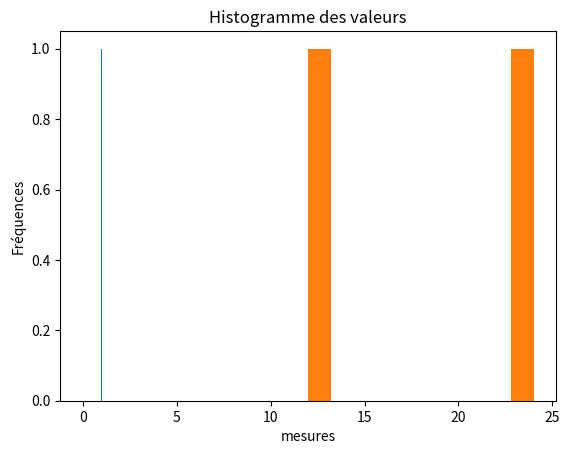

Write Python code to recreate this figure.
from os import name
import numpy as np
import matplotlib.pyplot as plt



A = ["Foyer Objet",np.array([1,1.15]) , "m"] #exemple : nom de la variable, valeurs, unité(s)
B = ["Foyer image",np.array([12,24]) , "mL"]
C = ["Foyer",np.array([0.001,0.002]) , "mol"]

a = 1

for i in A,B,C :

    valeurs = i[1] #Changement de la variable à étudier
    unite = i[2]

    #affichage des stats
    print("----","SERIE",a,"----")
    print("Nombre de mesures : ",len(valeurs))
    print("Etendue : ",max(i[1])-min(i[1]))
    print("Médiane :", np.median(valeurs))
    print("Valeur moyenne : ", np.mean(valeurs) , unite)
    print("Ecart-type:", np.std(valeurs,ddof=1) ,unite)
    print("Incertitude-type:", np.std(valeurs,ddof=1) /(len(valeurs))**0.5 ,unite)
    print("Incertitude élargie, 95% :",2* np.std(valeurs,ddof=1) /(len(valeurs))**0.5 ,unite)
    print()
    a += 1

    #Affichage du graphique


for i in A,B,C :

    plt.hist(i[1])
    plt.title("Histogramme des valeurs")
    plt.xlabel("mesures")
    plt.ylabel("Fréquences")
    plt.show()

        